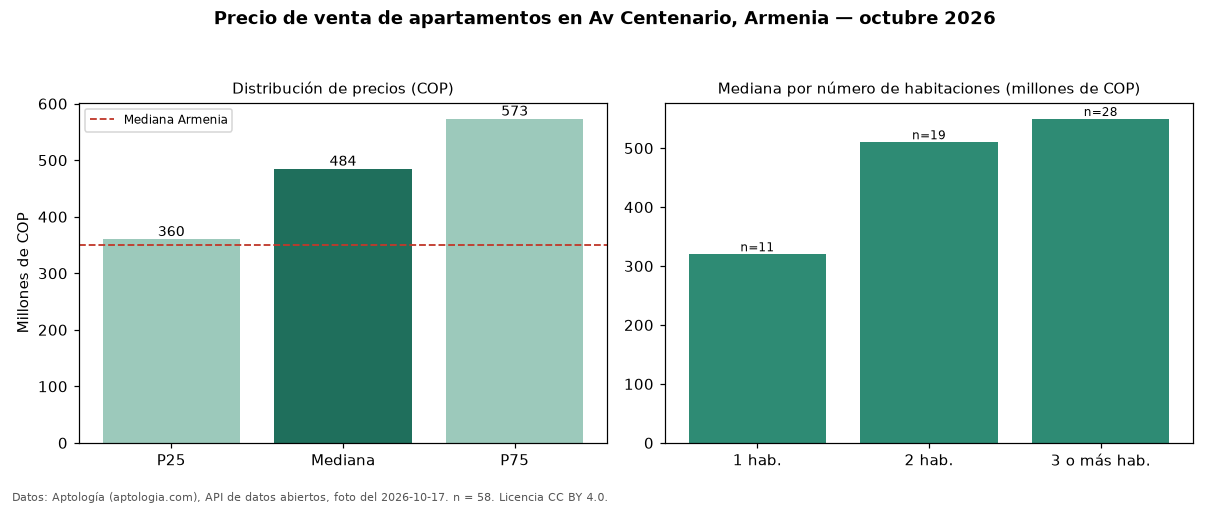

Values plotted in this chart, from the file beside it:
seccion, metrica, valor_cop, n
precio, p25, 360000000, 58
precio, mediana, 484500000, 58
precio, p75, 573000000, 58
precio, minimo, 220000000, 58
precio, maximo, 1250000000, 58
parqueadero, avisos_con_parqueadero, 48, 58
parqueadero, mediana_con_parqueadero, 510979000, 48
habitaciones, 1, 320000000, 11
habitaciones, 2, 510000000, 19
habitaciones, 3+, 549500000, 28
ciudad, mediana_ciudad, 350000000, 
fuente, fecha_foto, 2026-10-17, 
fuente, atribucion, https://www.aptologia.com/venta/armenia/…, 
